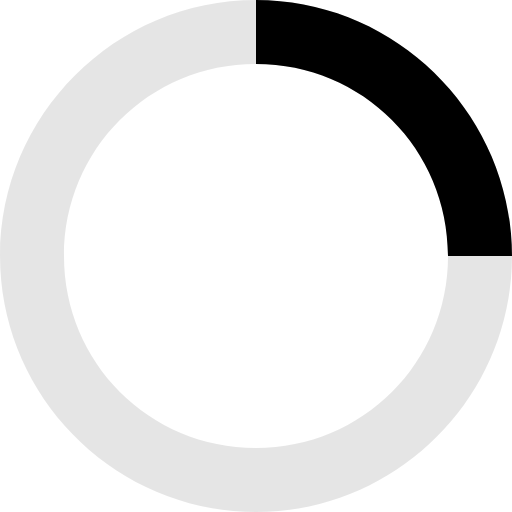
t = 0.00 s
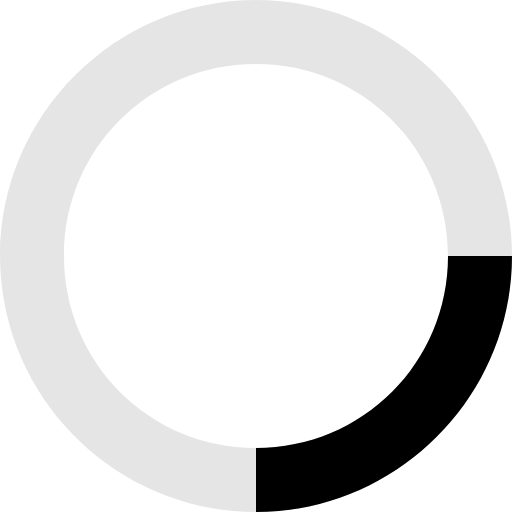
t = 0.30 s
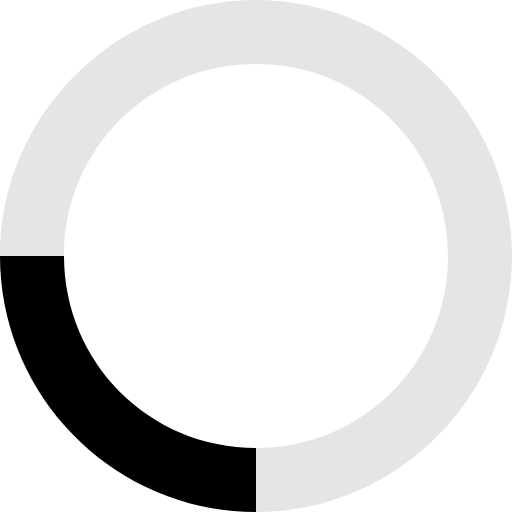
t = 0.60 s
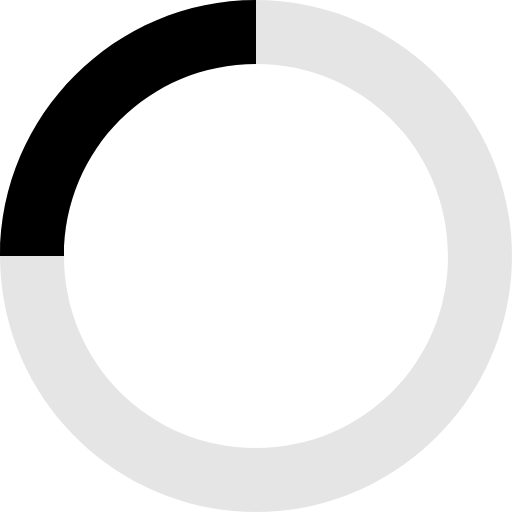
t = 0.90 s

The animated SVG that drew these frames (rendered in a browser with its animation timeline set to each time). Animation: 1 SMIL element (animateTransform=1); one cycle of 1.20 s, repeats indefinitely.

<svg xmlns="http://www.w3.org/2000/svg" viewBox="0 0 24 24" width="48" height="48">
    <path fill-opacity="0.1"
          d="M12,0C5.4,0,0,5.4,0,12s5.4,12,12,12,12-5.4,12-12S18.6,0,12,0m0,3c5,0,9,4,9,9s-4,9-9,9S3,17,3,12,7,3,12,3"/>
    <path fill="currentColor" d="M12,0c6.6,0,12,5.4,12,12h-3c0-5-4-9-9-9V0Z">
        <animateTransform attributeName="transform" type="rotate" repeatCount="indefinite"
                          from="0 12 12" to="360 12 12" dur="1.2s"/>
    </path>
</svg>
